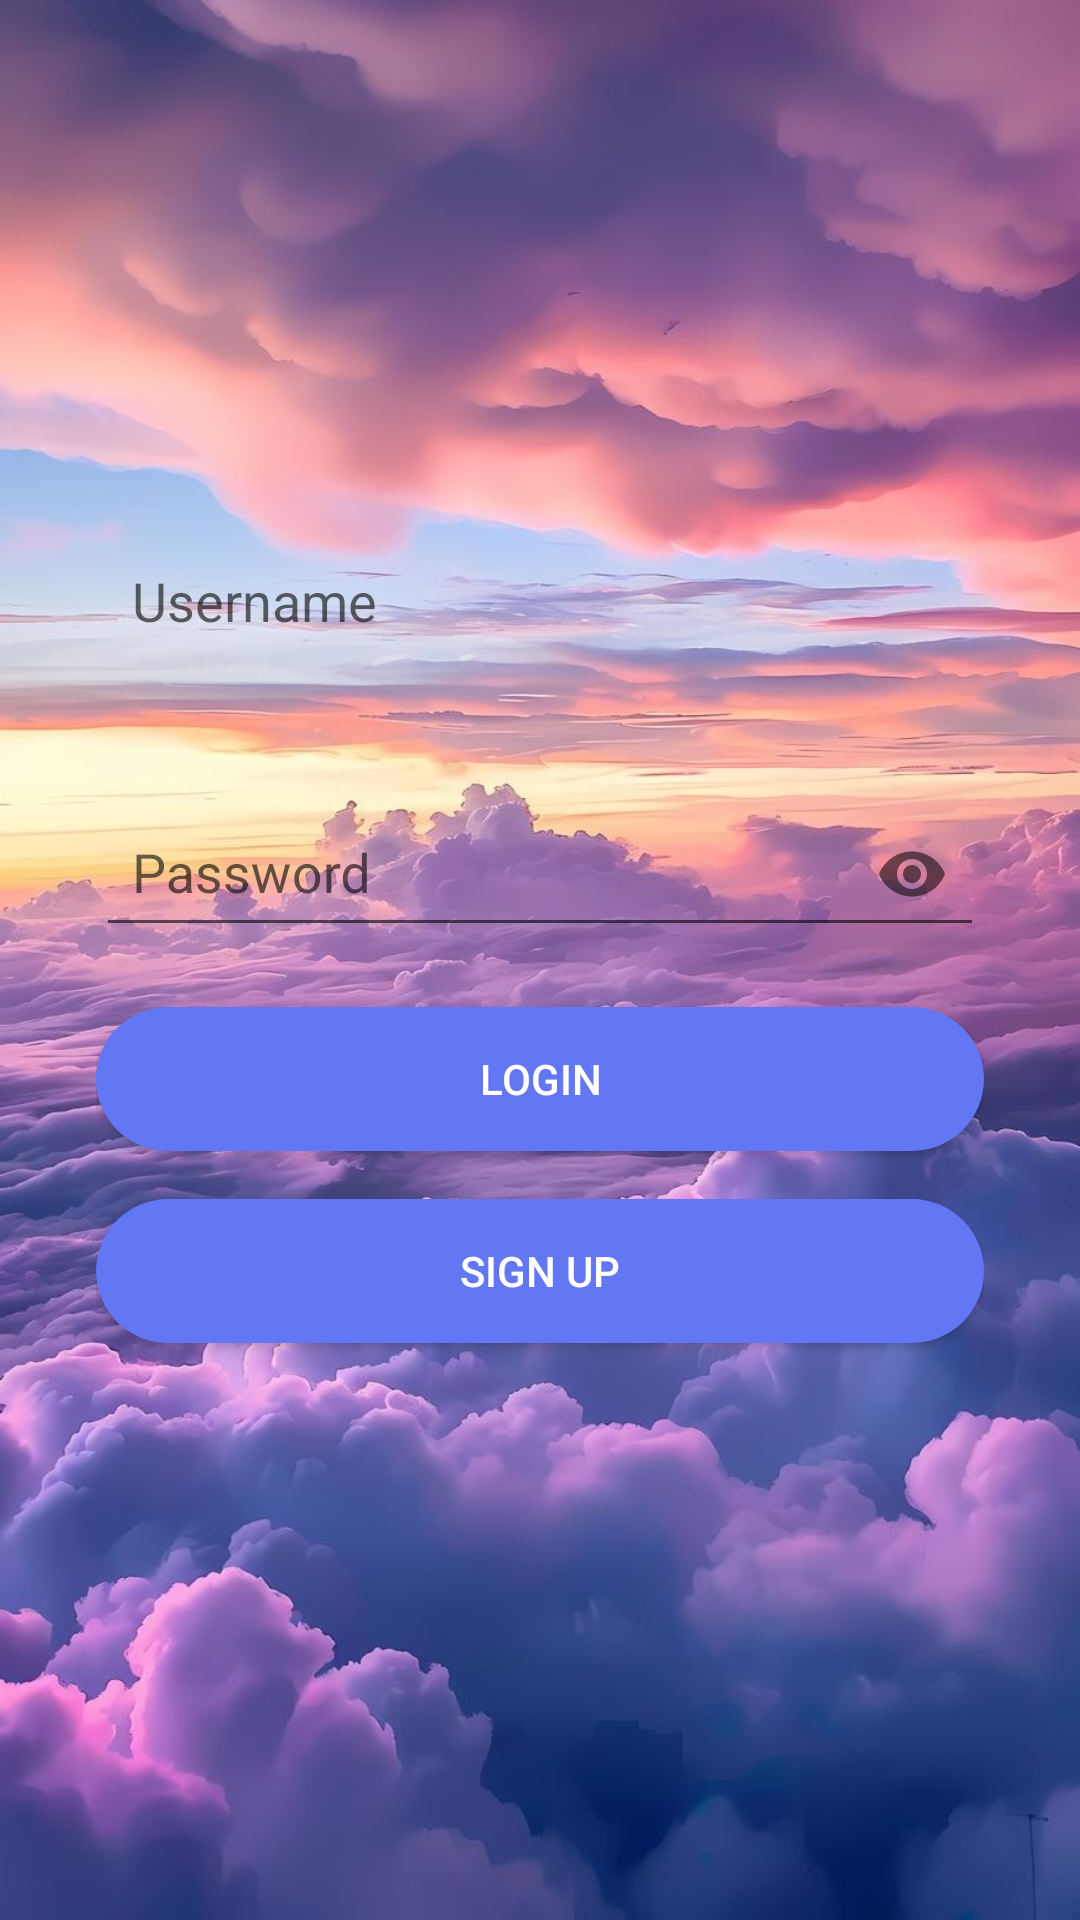

Write the Android layout XML for this screen, with the resource values it uses.
<!-- AndroidManifest.xml: activity theme Theme.Launcher -->
<!-- res/layout/activity_login.xml -->
<?xml version="1.0" encoding="utf-8"?>
<LinearLayout xmlns:android="http://schemas.android.com/apk/res/android"
    android:layout_width="match_parent"
    android:layout_height="match_parent"
    xmlns:app="http://schemas.android.com/apk/res-auto"
    android:orientation="vertical"
    android:background="@drawable/login_background"
    android:padding="32dp"
    android:gravity="center">

    
    <EditText
        android:id="@+id/usernameEditText"
        android:layout_width="match_parent"
        android:layout_height="wrap_content"
        android:hint="Username"
        android:inputType="textEmailAddress"
        android:padding="12dp"
        android:layout_marginBottom="16dp"
        android:minHeight="48dp"
        android:background="@android:color/transparent" />

    
    <com.google.android.material.textfield.TextInputLayout
        android:id="@+id/passwordEditTextLayout"
        android:layout_width="match_parent"
        android:layout_height="wrap_content"
        android:layout_marginTop="16dp"
        android:hint="@string/password"
        app:endIconMode="password_toggle"
        >

        <com.google.android.material.textfield.TextInputEditText
            android:id="@+id/passwordEditText"
            android:layout_width="match_parent"
            android:layout_height="wrap_content"
            android:autofillHints="password"
            android:inputType="textPassword"
            android:padding="12dp"
            android:layout_marginBottom="20dp"
            android:minHeight="48dp"
            />

    </com.google.android.material.textfield.TextInputLayout>



    
    <Button
        android:id="@+id/loginButton"
        android:layout_width="match_parent"
        android:layout_height="wrap_content"
        android:text="Login"
        android:layout_marginBottom="16dp"
        android:minHeight="48dp"
        android:background="@drawable/rounded_button"
        android:textColor="#FFFFFF"
        android:padding="12dp"/>

    
    <Button
        android:id="@+id/signupButton"
        android:layout_width="match_parent"
        android:layout_height="wrap_content"
        android:text="Sign Up"
        android:layout_marginBottom="16dp"
        android:minHeight="48dp"
        android:textColor="#FFFFFF"
        android:background="@drawable/rounded_button"
        android:padding="12dp"/>
</LinearLayout>
<!-- resources referenced by this layout -->
<resources>
  <!-- drawable login_background: jpg bitmap (drawable, 125228 bytes) -->
  <!-- drawable rounded_button (drawable) -->
  <?xml version="1.0" encoding="utf-8"?>
  <shape xmlns:android="http://schemas.android.com/apk/res/android">
      <solid android:color="@color/colorPrimary"/>
      <corners android:radius="100dp"/>
      <padding android:left="12dp" android:top="12dp" android:right="12dp" android:bottom="12dp"/> 
  </shape>
  <string name="password">Password</string>
  <style name="Theme.Launcher" parent="Theme.AppCompat.Light.NoActionBar">
          
          <item name="android:windowBackground">@android:color/white</item>
          
          <item name="android:icon">@mipmap/ic_icon</item>
          
          <item name="android:windowNoTitle">true</item>
          <item name="android:windowFullscreen">true</item>
          <item name="android:windowTranslucentStatus">true</item>
      </style>
  <color name="colorPrimary">#6377F4</color>
</resources>
